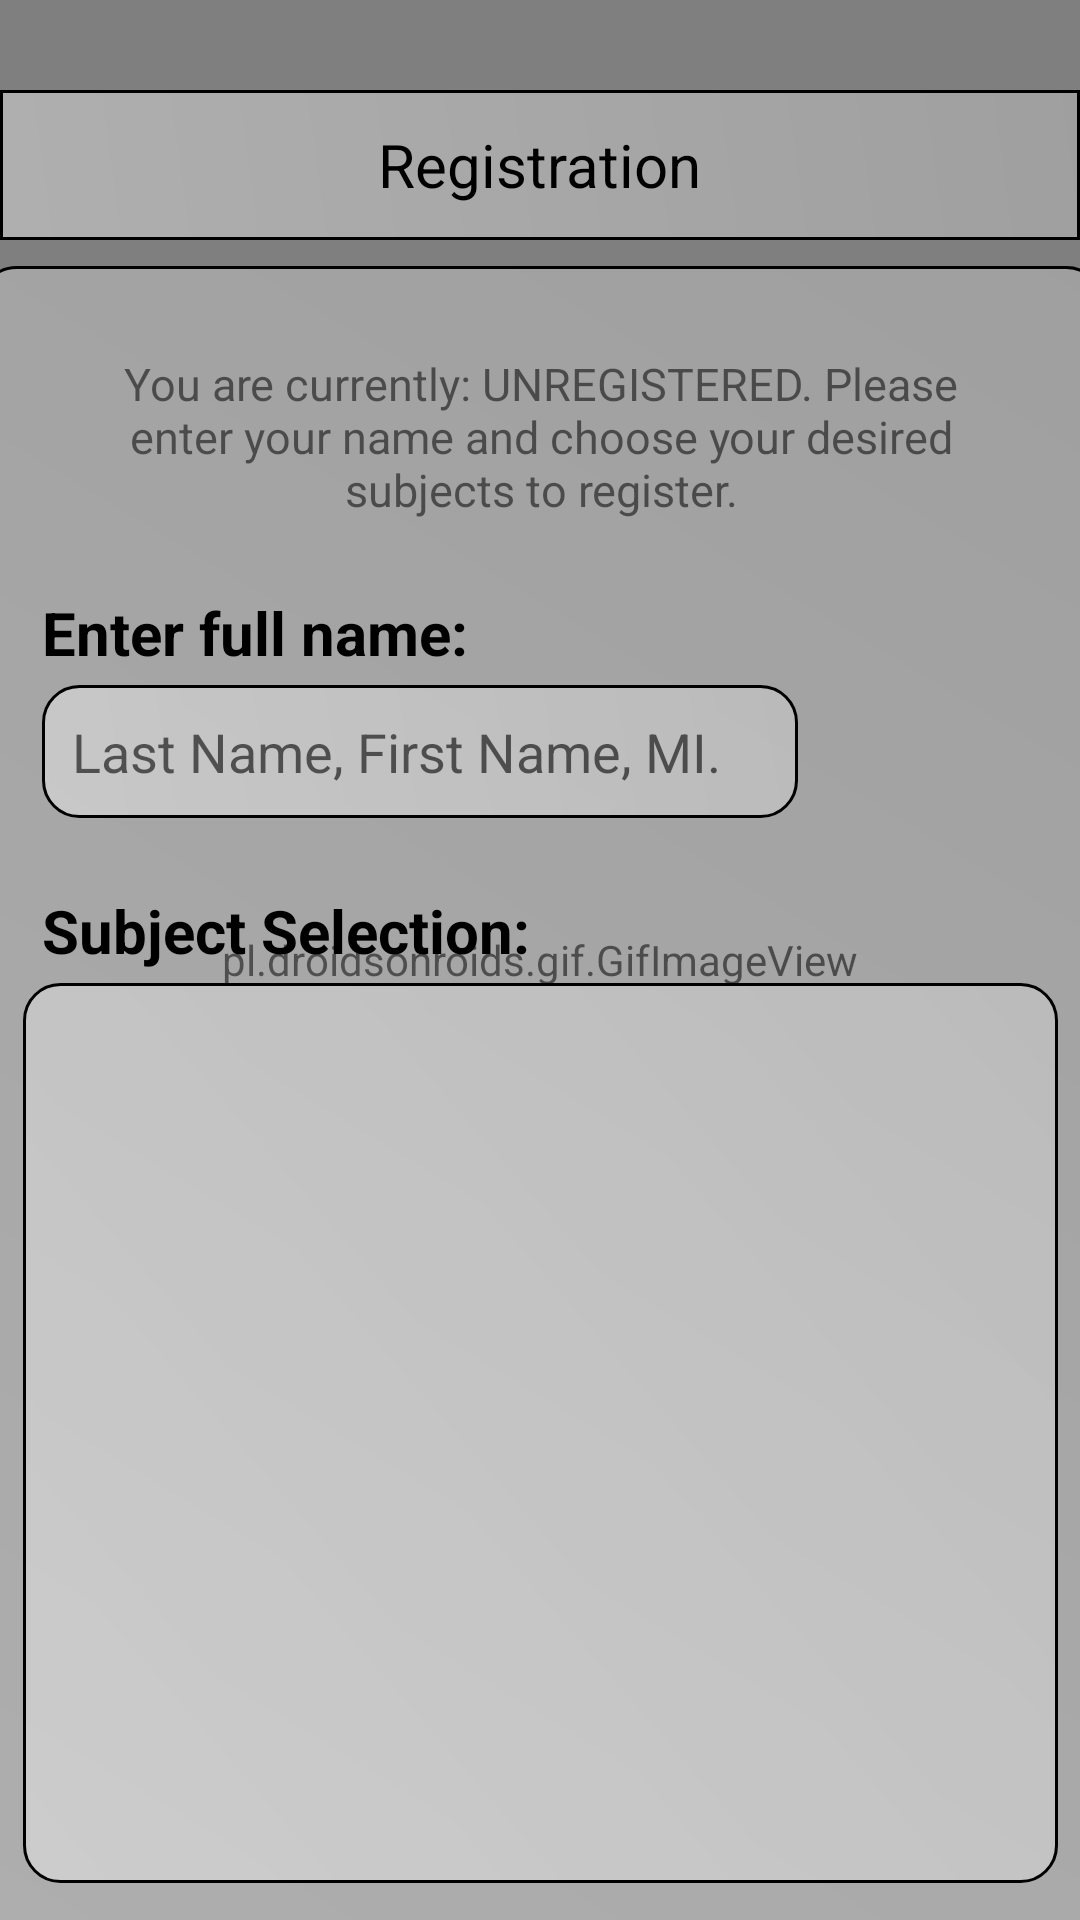

Write the Android layout XML for this screen, with the resource values it uses.
<!-- AndroidManifest.xml: application theme Theme.EnrollmentAndRegistration -->
<!-- res/layout/activity_registration_interface.xml -->
<?xml version="1.0" encoding="utf-8"?>
<androidx.constraintlayout.widget.ConstraintLayout xmlns:android="http://schemas.android.com/apk/res/android"
    xmlns:app="http://schemas.android.com/apk/res-auto"
    xmlns:tools="http://schemas.android.com/tools"
    android:id="@+id/main"
    android:layout_width="match_parent"
    android:layout_height="match_parent"
    tools:context=".RegistrationInterface">

    <pl.droidsonroids.gif.GifImageView
        android:id="@+id/gifImageView"
        android:layout_width="match_parent"
        android:layout_height="match_parent"
        android:scaleType="fitXY"
        android:src="@drawable/bg"
        tools:layout_editor_absoluteX="128dp"
        tools:layout_editor_absoluteY="0dp" />

    <RelativeLayout
        android:id="@+id/relativeLayout"
        android:layout_width="match_parent"
        android:layout_height="50dp"
        android:layout_marginTop="30dp"
        android:background="@drawable/frosted_glass_bg2"
        android:padding="10dp"
        app:layout_constraintTop_toTopOf="parent"
        tools:layout_editor_absoluteX="0dp">

        <ImageView
            android:id="@+id/backBtn"
            android:layout_width="30dp"
            android:layout_height="wrap_content"
            android:layout_alignParentStart="true"
            android:layout_centerVertical="true"
            android:layout_marginLeft="5dp"
            app:srcCompat="@drawable/back" />

        <TextView
            android:id="@+id/title"
            android:layout_width="wrap_content"
            android:layout_height="wrap_content"
            android:layout_centerInParent="true"
            android:text="Registration"
            android:textColor="@color/black"
            android:textFontWeight="700"
            android:textSize="20sp" />

    </RelativeLayout>

    <androidx.constraintlayout.widget.ConstraintLayout
        android:layout_width="375dp"
        android:layout_height="wrap_content"
        android:layout_marginTop="24dp"
        android:background="@drawable/frosted_glass_bg"
        android:padding="5dp"
        app:layout_constraintBottom_toBottomOf="parent"
        app:layout_constraintEnd_toEndOf="parent"
        app:layout_constraintStart_toStartOf="parent"
        app:layout_constraintTop_toBottomOf="@+id/relativeLayout"
        app:layout_constraintVertical_bias="0.181">

        <TextView
            android:id="@+id/status"
            android:layout_width="wrap_content"
            android:layout_height="wrap_content"
            android:layout_marginTop="24dp"
            android:width="300dp"
            android:text="You are currently: UNREGISTERED. Please enter your name and choose your desired subjects to register."
            android:textAlignment="center"
            android:textSize="15dp"
            app:layout_constraintEnd_toEndOf="parent"
            app:layout_constraintHorizontal_bias="0.495"
            app:layout_constraintStart_toStartOf="parent"
            app:layout_constraintTop_toTopOf="parent" />

        <TextView
            android:id="@+id/label1"
            android:layout_width="wrap_content"
            android:layout_height="wrap_content"
            android:layout_marginTop="24dp"
            android:layout_marginStart="16dp"
            android:text="Enter full name: "
            android:textColor="@color/black"
            android:textStyle="bold"
            android:textSize="20dp"
            app:layout_constraintStart_toStartOf="parent"
            app:layout_constraintTop_toBottomOf="@+id/status" />

        <EditText
            android:id="@+id/name"
            android:layout_width="wrap_content"
            android:layout_height="wrap_content"
            android:layout_marginTop="4dp"
            android:background="@drawable/frosted_glass_bg"
            android:ems="12"
            android:hint="Last Name, First Name, MI."
            android:inputType="text"
            android:padding="10dp"
            app:layout_constraintStart_toStartOf="@+id/label1"
            app:layout_constraintTop_toBottomOf="@+id/label1" />

        <TextView
            android:id="@+id/subjectSelectLabel"
            android:layout_width="wrap_content"
            android:layout_height="wrap_content"
            android:layout_marginTop="24dp"
            android:layout_marginStart="16dp"
            android:text="Subject Selection:"
            android:textColor="@color/black"
            android:textStyle="bold"
            android:textSize="20dp"
            app:layout_constraintStart_toStartOf="parent"
            app:layout_constraintTop_toBottomOf="@+id/name" />

        <ListView
            android:id="@+id/subjectList"
            android:layout_width="345dp"
            android:layout_height="300dp"
            android:background="@drawable/frosted_glass_bg"
            android:layout_marginTop="4dp"
            android:choiceMode="multipleChoice"
            app:layout_constraintEnd_toEndOf="parent"
            app:layout_constraintHorizontal_bias="0.491"
            app:layout_constraintStart_toStartOf="parent"
            app:layout_constraintTop_toBottomOf="@+id/subjectSelectLabel" />

        <Button
            android:id="@+id/register"
            android:layout_width="wrap_content"
            android:layout_height="wrap_content"
            android:layout_marginTop="15dp"
            android:layout_marginBottom="15dp"
            android:background="@drawable/button"
            android:paddingHorizontal="10dp"
            android:text="REGISTER"
            android:textColor="@color/black"
            app:layout_constraintBottom_toBottomOf="parent"
            app:layout_constraintEnd_toEndOf="parent"
            app:layout_constraintStart_toStartOf="parent"
            app:layout_constraintTop_toBottomOf="@+id/subjectList"
            app:layout_constraintVertical_bias="1.0" />


    </androidx.constraintlayout.widget.ConstraintLayout>


</androidx.constraintlayout.widget.ConstraintLayout>
<!-- resources referenced by this layout -->
<resources>
  <!-- drawable bg: png bitmap (drawable, 14253 bytes) -->
  <!-- drawable button (drawable) -->
  <?xml version="1.0" encoding="utf-8"?>
  <shape xmlns:android="http://schemas.android.com/apk/res/android">
  
      <solid android:color="#DADEDF"/>
      <stroke
          android:width="1dp"
          android:color="@color/black" />
      <corners android:radius="10dp" />
  </shape>
  <!-- drawable frosted_glass_bg (drawable) -->
  <?xml version="1.0" encoding="utf-8"?>
  <shape xmlns:android="http://schemas.android.com/apk/res/android">
      <gradient
          android:startColor="#60FFFFFF"
          android:endColor="#40FFFFFF"
          android:angle="45" />
      <corners android:radius="12dp" />
      <stroke
          android:width="1dp"
          android:color="@color/black" />
  </shape>
  <!-- drawable frosted_glass_bg2 (drawable) -->
  <?xml version="1.0" encoding="utf-8"?>
  <shape xmlns:android="http://schemas.android.com/apk/res/android">
      <gradient
          android:startColor="#60FFFFFF"
          android:endColor="#40FFFFFF"
          android:angle="45" />
  
      <stroke
          android:width="1dp"
          android:color="@color/black" />
  </shape>
  <style name="Theme.EnrollmentAndRegistration" parent="Base.Theme.EnrollmentAndRegistration" />
  <style name="Base.Theme.EnrollmentAndRegistration" parent="Theme.AppCompat.Light.NoActionBar">
          
          
      </style>
  <!-- not gathered from this repository: default colours our renderer supplied (Android Studio template values) -->
  <color name="black">#FF000000</color>
</resources>
